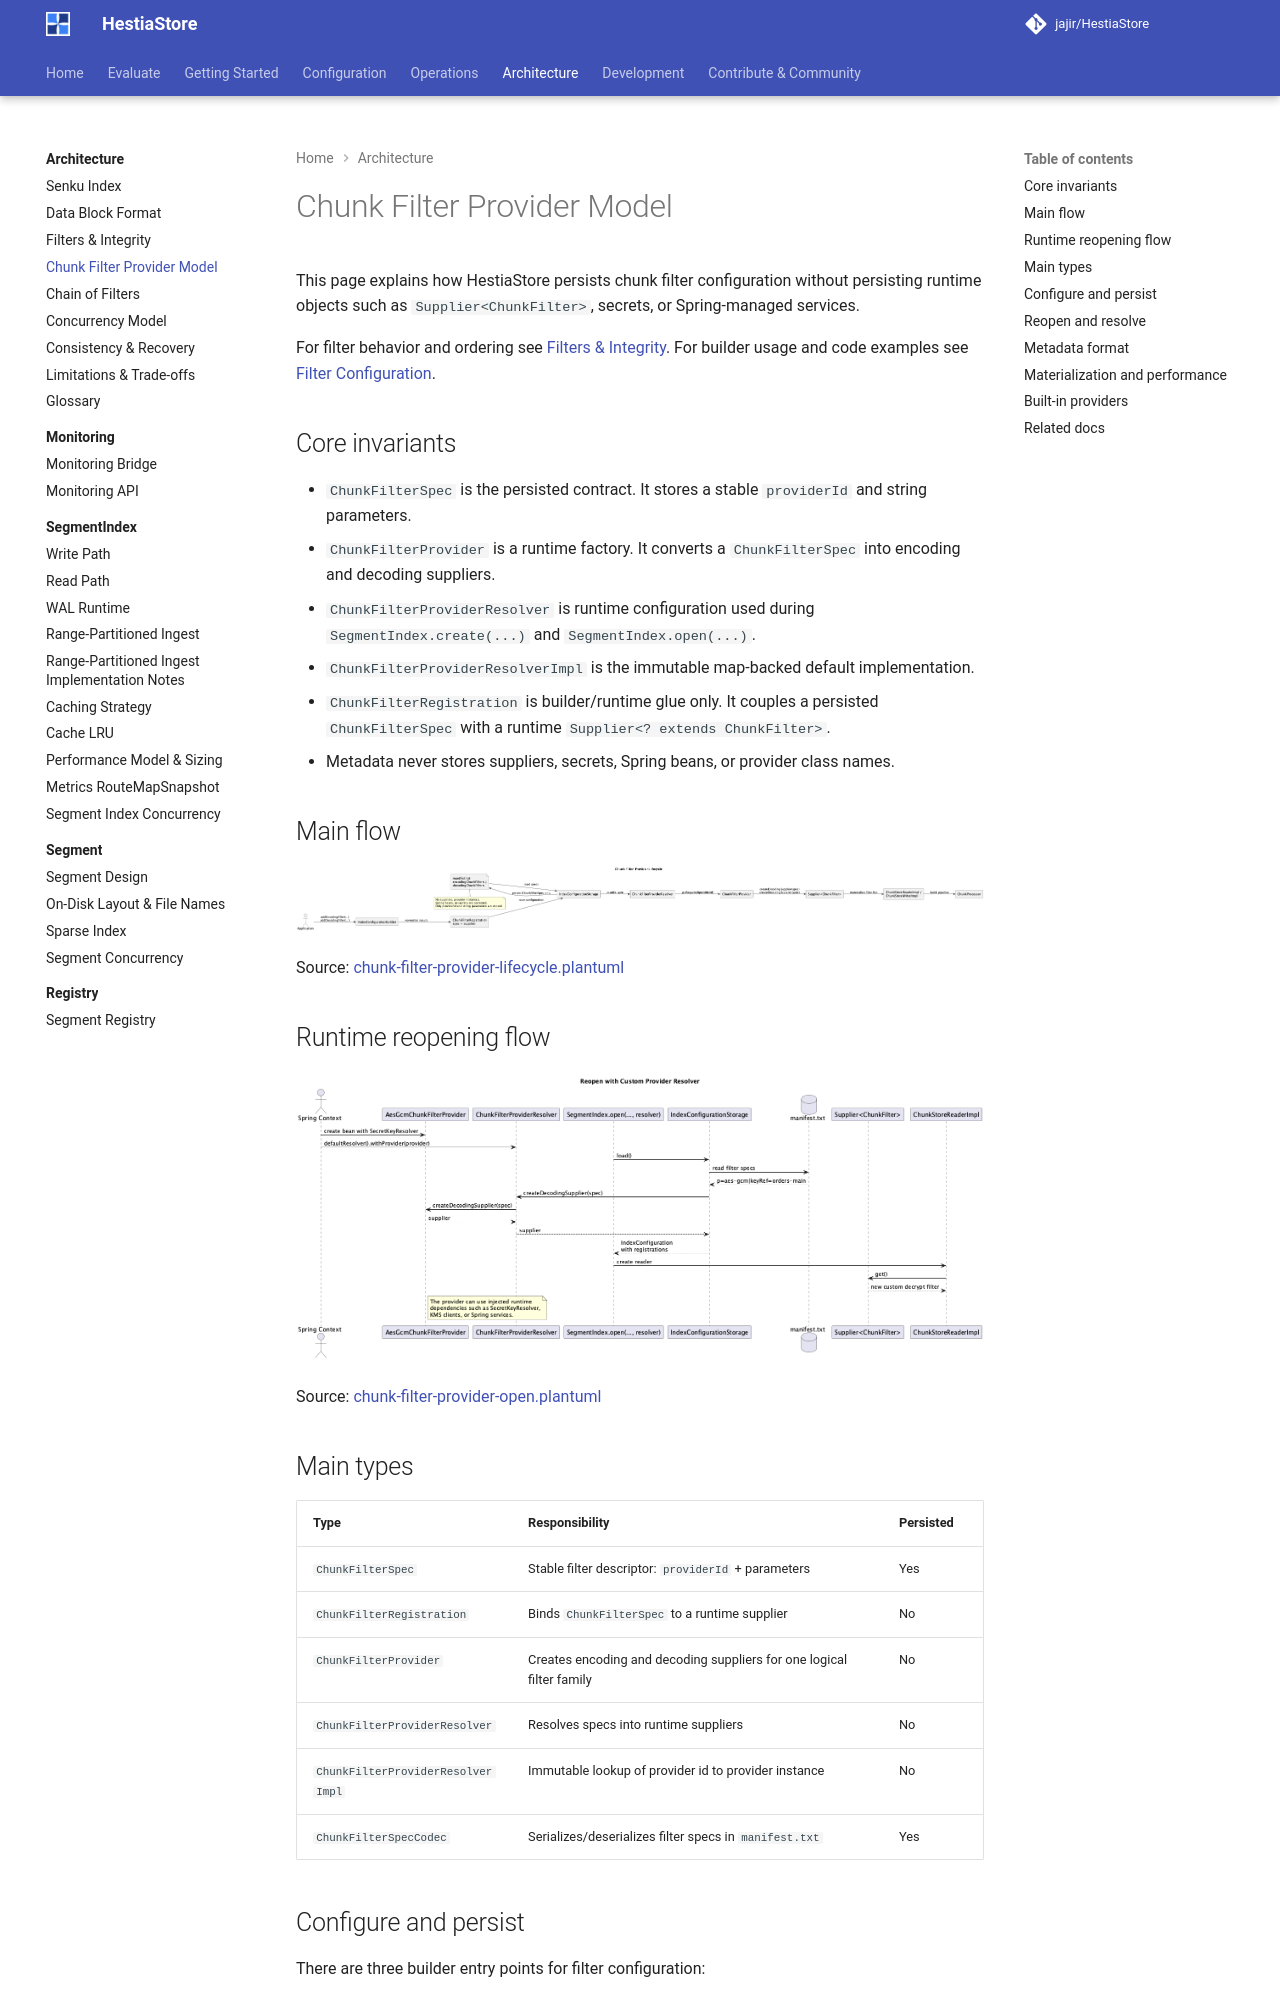

repository: jajir/HestiaStore · page: architecture/chunk-filter-provider-model/index.html · generator: mkdocs

---
title: Chunk Filter Provider Model
audience: contributor
doc_type: explanation
owner: engine
---

# Chunk Filter Provider Model

This page explains how HestiaStore persists chunk filter configuration without
persisting runtime objects such as `Supplier<ChunkFilter>`, secrets, or
Spring-managed services.

For filter behavior and ordering see [Filters & Integrity](filters.md). For
builder usage and code examples see
[Filter Configuration](../configuration/filters.md).

## Core invariants

- `ChunkFilterSpec` is the persisted contract. It stores a stable
  `providerId` and string parameters.
- `ChunkFilterProvider` is a runtime factory. It converts a
  `ChunkFilterSpec` into encoding and decoding suppliers.
- `ChunkFilterProviderResolver` is runtime configuration used during
  `SegmentIndex.create(...)` and `SegmentIndex.open(...)`.
- `ChunkFilterProviderResolverImpl` is the immutable map-backed default
  implementation.
- `ChunkFilterRegistration` is builder/runtime glue only. It couples a
  persisted `ChunkFilterSpec` with a runtime `Supplier<? extends ChunkFilter>`.
- Metadata never stores suppliers, secrets, Spring beans, or provider class
  names.

## Main flow

![Chunk filter provider lifecycle](images/chunk-filter-provider-lifecycle.png)

Source:
[chunk-filter-provider-lifecycle.plantuml](images/chunk-filter-provider-lifecycle.plantuml)

## Runtime reopening flow

![Chunk filter provider reopen flow](images/chunk-filter-provider-open.png)

Source:
[chunk-filter-provider-open.plantuml](images/chunk-filter-provider-open.plantuml)

## Main types

| Type | Responsibility | Persisted |
| --- | --- | --- |
| `ChunkFilterSpec` | Stable filter descriptor: `providerId` + parameters | Yes |
| `ChunkFilterRegistration` | Binds `ChunkFilterSpec` to a runtime supplier | No |
| `ChunkFilterProvider` | Creates encoding and decoding suppliers for one logical filter family | No |
| `ChunkFilterProviderResolver` | Resolves specs into runtime suppliers | No |
| `ChunkFilterProviderResolverImpl` | Immutable lookup of provider id to provider instance | No |
| `ChunkFilterSpecCodec` | Serializes/deserializes filter specs in `manifest.txt` | Yes |
